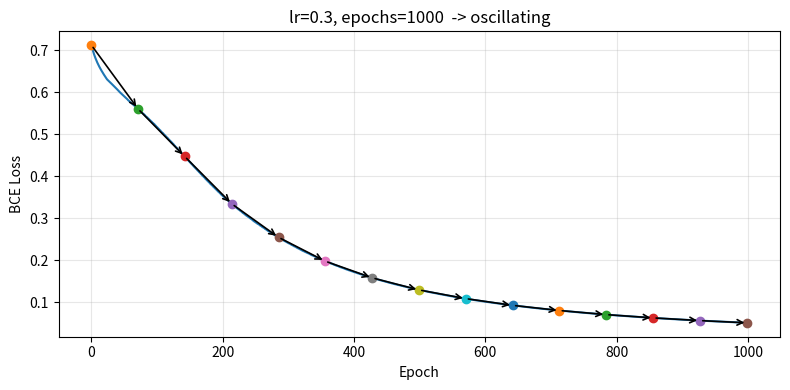

This figure's Python source:
#--------------------------------------------------------------------------------------------------
# IMPORTS
import numpy as np
import matplotlib.pyplot as plt

#--------------------------------------------------------------------------------------------------
# FUNCTIONS
def relu(z): return np.maximum(0, z)
def d_relu(z): return (z > 0).astype(float)
def sigmoid(z): return 1/(1+np.exp(-z))
def add_bias(A): return np.concatenate([A, np.ones((A.shape[0],1), dtype=A.dtype)], axis=1)
def binary_cross_entropy(y_pred, y_true):
    return -np.mean(y_true*np.log(y_pred+1e-8) + (1-y_true)*np.log(1-y_pred+1e-8))

#--------------------------------------------------------------------------------------------------
# DATA
X = np.array([[0,0],[0,1],[1,0],[1,1]], dtype=np.float32)
Y = np.array([[0],[1],[1],[0]], dtype=np.float32)

input, hidden, output = 2, 2, 1
lr, epochs = 0.3, 1000
rng = np.random.default_rng(42)


#--------------------------------------------------------------------------------------------------

def _init_WB(rng_local):
    W1 = rng_local.normal(0, np.sqrt(1/(input+1)), size=(input+1, hidden))
    W2 = rng_local.normal(0, np.sqrt(1/(hidden+1)), size=(hidden+1, output))
    W1[-1, :] = np.array([+0.5, -0.5])
    # B with QR as in your script (alignment screen)
    max_attempts, min_alignment = 50, -0.1
    B_local = None
    for _ in range(max_attempts):
        B_try = rng_local.normal(0, 1.0, size=(output, hidden))
        B_try, _ = np.linalg.qr(B_try.T)
        B_try = B_try.T
        x_s = add_bias(X[0:1, :]); y_t = Y[0:1, :]
        h_s = relu(x_s @ W1); y_p = sigmoid(add_bias(h_s) @ W2); e_s = y_p - y_t
        W2_hidden = W2[:-1, :]
        align = e_s.item() * (W2_hidden.T @ B_try.T).item() * e_s.item()
        if align > min_alignment:
            B_local = B_try; break
    if B_local is None: B_local = B_try
    return W1, W2, B_local

def train_trace(lr=0.3, epochs=1000, seed=42):
    rng_local = np.random.default_rng(seed)
    W1, W2, B_local = _init_WB(rng_local)
    idx = np.arange(len(X))
    losses, accs = [], []
    for ep in range(epochs):
        rng_local.shuffle(idx)
        Xb, Yb = add_bias(X[idx]), Y[idx]
        h  = relu(Xb @ W1); hb = add_bias(h); y  = sigmoid(hb @ W2)
        e  = (y - Yb); d_hid = (e @ B_local) * d_relu(h)
        W2 -= lr * (hb.T @ e) / len(X); W1 -= lr * (Xb.T @ d_hid) / len(X)
        y_val = sigmoid(add_bias(relu(add_bias(X) @ W1)) @ W2)
        losses.append(binary_cross_entropy(y_val, Y))
        accs.append(float(np.mean((y_val >= 0.5).astype(int) == Y)))
        if not np.isfinite(losses[-1]): break
    return np.array(losses), np.array(accs)

def classify_run(losses):
    if len(losses) < 3 or not np.all(np.isfinite(losses)): return "diverged"
    diffs = np.diff(losses)
    inc = np.sum(diffs > 0)
    if losses[-1] > 5*losses[0] or np.max(losses) > 10*losses[0]:
        return "diverged"
    if inc == 0:
        return "gradual"
    return "oscillating"

def plot_trajectory(losses, title=""):
    import matplotlib.pyplot as plt
    n = len(losses)
    ks = np.linspace(0, n-1, min(15, n)).astype(int)
    plt.figure(figsize=(8,4))
    plt.plot(np.arange(n), losses)
    for i in range(len(ks)-1):
        a, b = ks[i], ks[i+1]
        plt.annotate("", xy=(b, losses[b]), xytext=(a, losses[a]),
                     arrowprops=dict(arrowstyle="->", lw=1.2))
        plt.plot([a], [losses[a]], marker="o")
    plt.plot([n-1], [losses[-1]], marker="o")
    plt.xlabel("Epoch"); plt.ylabel("BCE Loss"); plt.title(title); plt.grid(True, alpha=0.3)
    plt.tight_layout(); plt.show()

# Example: visualize lr=0.3, epochs=1000 (change seed to test others)
losses, accs = train_trace(lr=0.1, epochs=1000, seed=21)
state = classify_run(losses)
plot_trajectory(losses, title=f"lr=0.3, epochs=1000  -> {state}")
